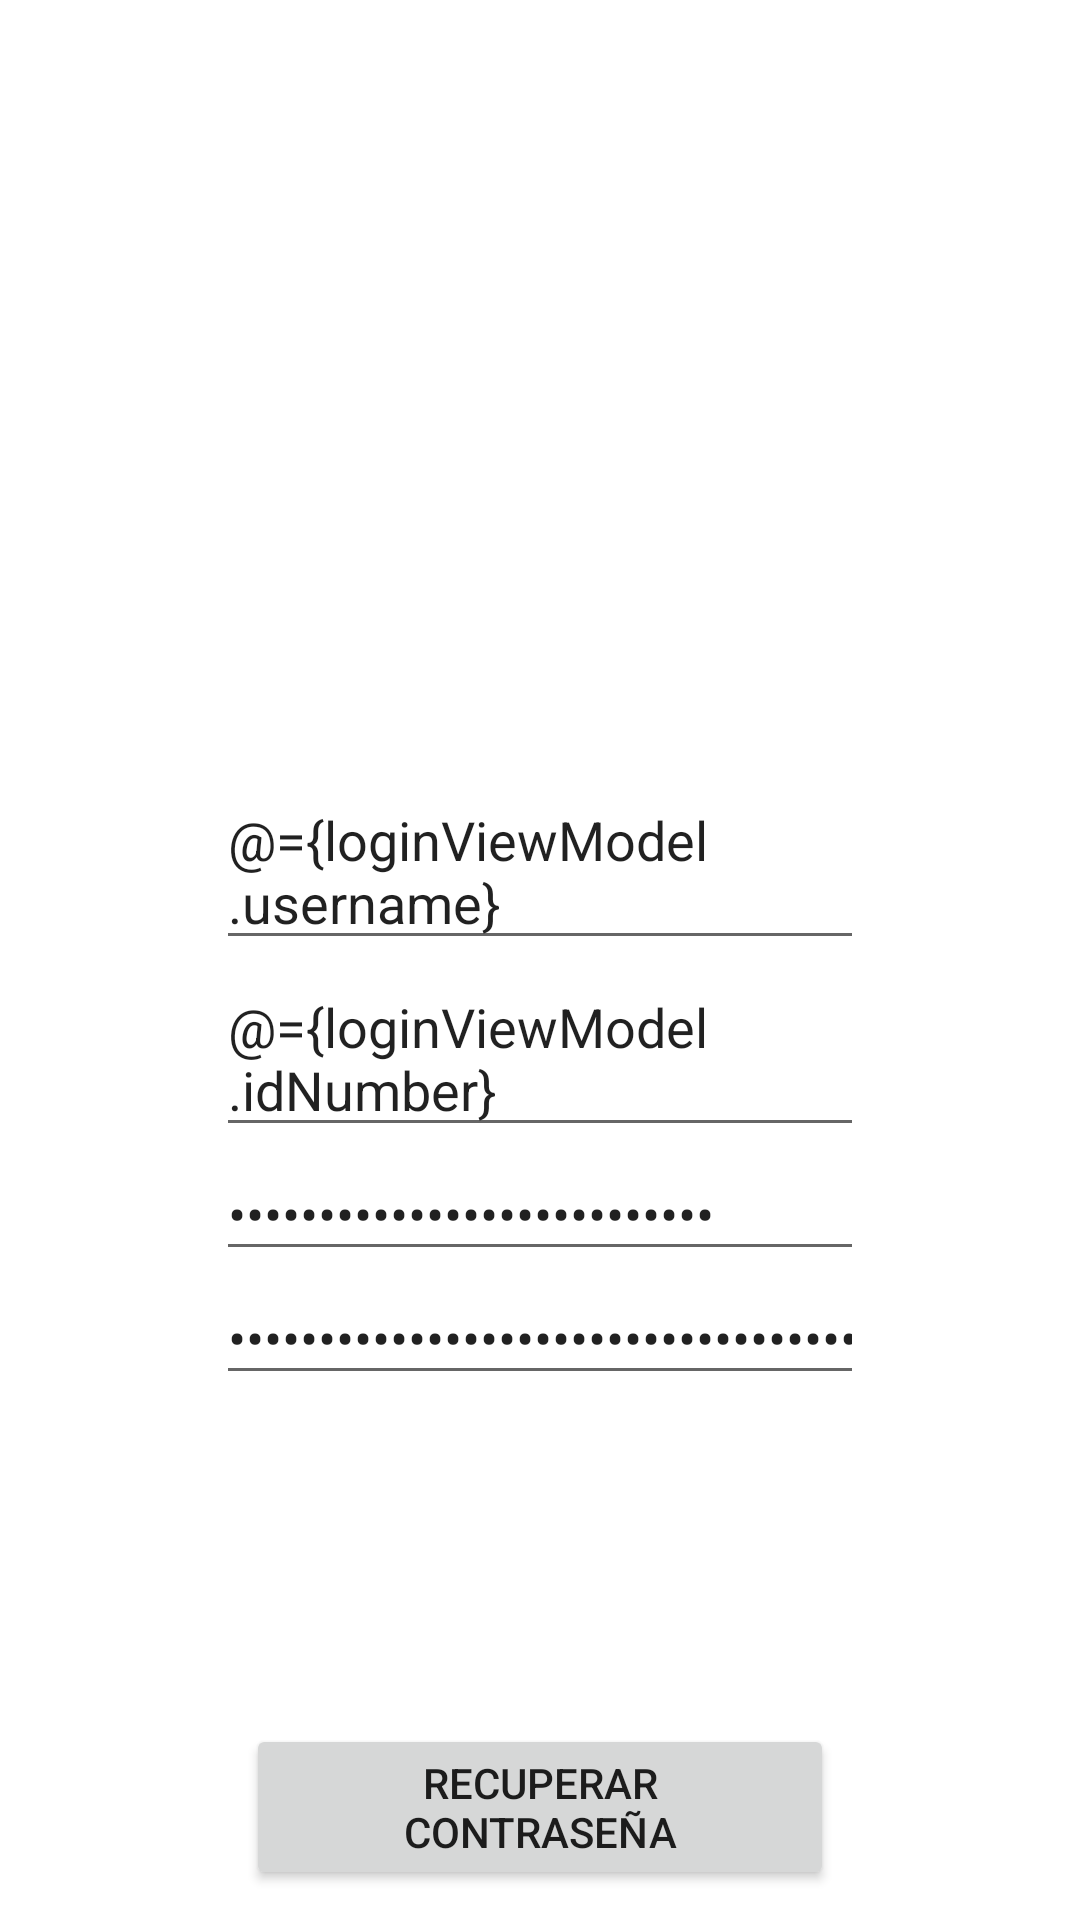

This screen was rendered from an Android layout file. Write that file and the resources it references.
<!-- AndroidManifest.xml: application theme Theme.ISTEA_Android_TP_Final -->
<!-- res/layout/fragment_recover_password.xml -->
<?xml version="1.0" encoding="utf-8"?>
<layout xmlns:android="http://schemas.android.com/apk/res/android"
    xmlns:app="http://schemas.android.com/apk/res-auto">

    <data>
        <variable
            name="loginViewModel"
            type="com.example.istea_android_tp_final.ui.login.LoginViewModel" />
    </data>

    <androidx.constraintlayout.widget.ConstraintLayout
        android:layout_width="match_parent"
        android:layout_height="match_parent"
        android:background="@color/white"
        android:elevation="10dp"
        >

        <EditText
            android:layout_width="0dp"
            android:layout_height="wrap_content"
            app:layout_constraintBottom_toTopOf="@id/hor_guideline_5000"
            app:layout_constraintStart_toStartOf="@id/ver_guideline_2000"
            app:layout_constraintEnd_toEndOf="@id/ver_guideline_8000"
            android:id="@+id/et_username"
            android:hint="@string/user"
            android:text="@={loginViewModel.username}"
            />

        <EditText
            android:layout_width="0dp"
            android:layout_height="wrap_content"
            app:layout_constraintTop_toBottomOf="@id/hor_guideline_5000"
            app:layout_constraintStart_toStartOf="@id/ver_guideline_2000"
            app:layout_constraintEnd_toEndOf="@id/ver_guideline_8000"
            android:id="@+id/et_idNumber"
            android:hint="@string/idNumber"
            android:text="@={loginViewModel.idNumber}"
            />

        <EditText
            android:layout_width="0dp"
            android:layout_height="wrap_content"
            app:layout_constraintTop_toBottomOf="@id/et_idNumber"
            app:layout_constraintStart_toStartOf="@id/ver_guideline_2000"
            app:layout_constraintEnd_toEndOf="@id/ver_guideline_8000"
            android:id="@+id/et_password"
            android:hint="@string/password"
            android:inputType="textPassword"
            android:text="@={loginViewModel.password}"
            />

        <EditText
            android:layout_width="0dp"
            android:layout_height="wrap_content"
            app:layout_constraintTop_toBottomOf="@id/et_password"
            app:layout_constraintStart_toStartOf="@id/ver_guideline_2000"
            app:layout_constraintEnd_toEndOf="@id/ver_guideline_8000"
            android:id="@+id/et_password_confirmation"
            android:hint="@string/password_confirmation"
            android:inputType="textPassword"
            android:text="@={loginViewModel.passwordConfirmation}"
            />

        <Button
            android:layout_width="0dp"
            android:layout_height="wrap_content"
            app:layout_constraintBottom_toBottomOf="parent"
            app:layout_constraintStart_toStartOf="@id/ver_guideline_2000"
            app:layout_constraintEnd_toEndOf="@id/ver_guideline_8000"
            android:layout_margin="10dp"
            android:id="@+id/btn_recover_password"
            android:text="@string/recover_password"
            android:onClick="@{() -> loginViewModel.onConfirmRecoverPassword()}"
            />

        <androidx.constraintlayout.widget.Guideline
            android:layout_width="wrap_content"
            android:layout_height="wrap_content"
            android:orientation="horizontal"
            app:layout_constraintGuide_percent="0.5"
            android:id="@+id/hor_guideline_5000" />

        <androidx.constraintlayout.widget.Guideline
            android:layout_width="wrap_content"
            android:layout_height="wrap_content"
            android:orientation="vertical"
            app:layout_constraintGuide_percent="0.20"
            android:id="@+id/ver_guideline_2000" />

        <androidx.constraintlayout.widget.Guideline
            android:layout_width="wrap_content"
            android:layout_height="wrap_content"
            android:orientation="vertical"
            app:layout_constraintGuide_percent="0.80"
            android:id="@+id/ver_guideline_8000" />

    </androidx.constraintlayout.widget.ConstraintLayout>
</layout>
<!-- resources referenced by this layout -->
<resources>
  <string name="idNumber">DNI</string>
  <string name="password">Contraseña</string>
  <string name="password_confirmation">Repita su contraseña</string>
  <string name="recover_password">Recuperar contraseña</string>
  <string name="user">Usuario</string>
  <style name="Theme.ISTEA_Android_TP_Final" parent="Theme.MaterialComponents.DayNight.DarkActionBar">
          
          <item name="colorPrimary">@color/purple_500</item>
          <item name="colorPrimaryVariant">@color/purple_700</item>
          <item name="colorOnPrimary">@color/white</item>
          
          <item name="colorSecondary">@color/teal_200</item>
          <item name="colorSecondaryVariant">@color/teal_700</item>
          <item name="colorOnSecondary">@color/black</item>
          
          <item name="android:statusBarColor" tools:targetApi="l">?attr/colorPrimaryVariant</item>
          
      </style>
  <!-- not gathered from this repository: default colours our renderer supplied (Android Studio template values) -->
  <color name="purple_500">#FF6200EE</color>
  <color name="purple_700">#FF3700B3</color>
  <color name="teal_200">#FF03DAC5</color>
  <color name="teal_700">#FF018786</color>
  <color name="black">#FF000000</color>
  <color name="white">#FFFFFFFF</color>
</resources>
